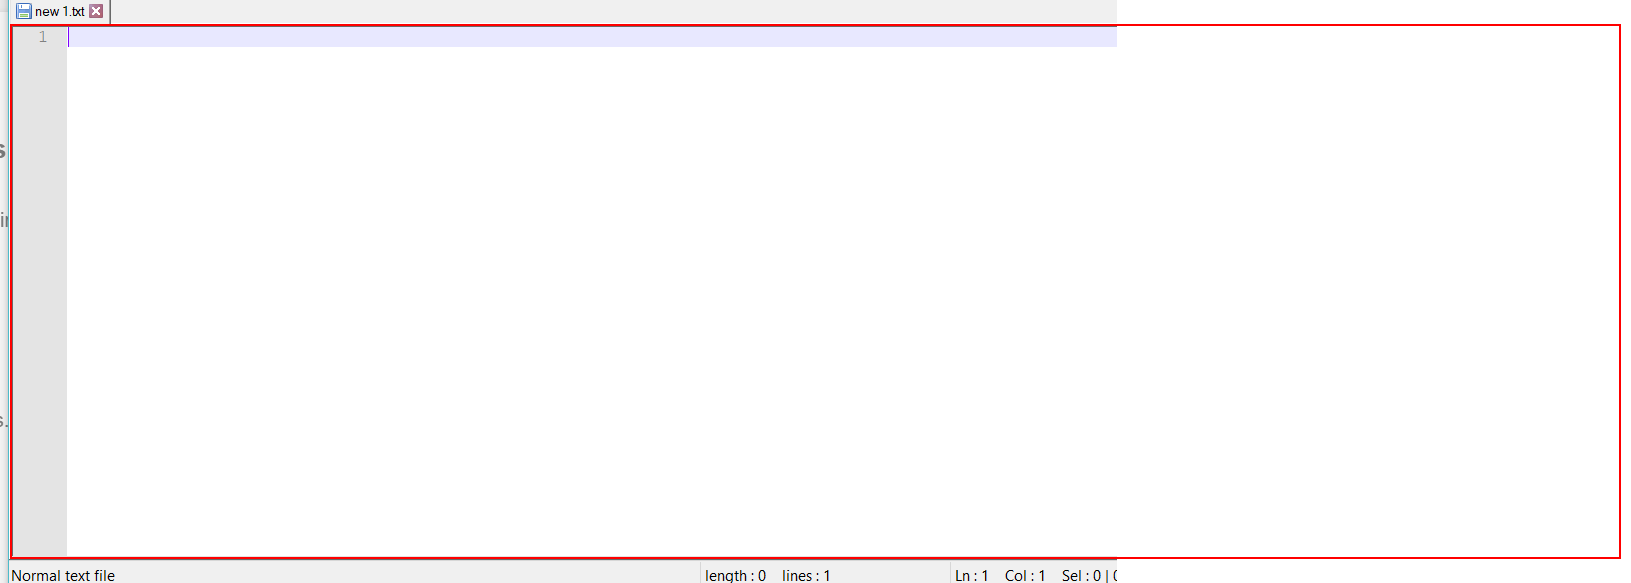
Workflow: screenscraping

Step 1: type "[k(ralt)]Desk top type" into the element in window '*C:\1-Jon\work\1-Tasks\1-phase16\S6\release reseaon\56\ready\new*' (notepad++.exe)
